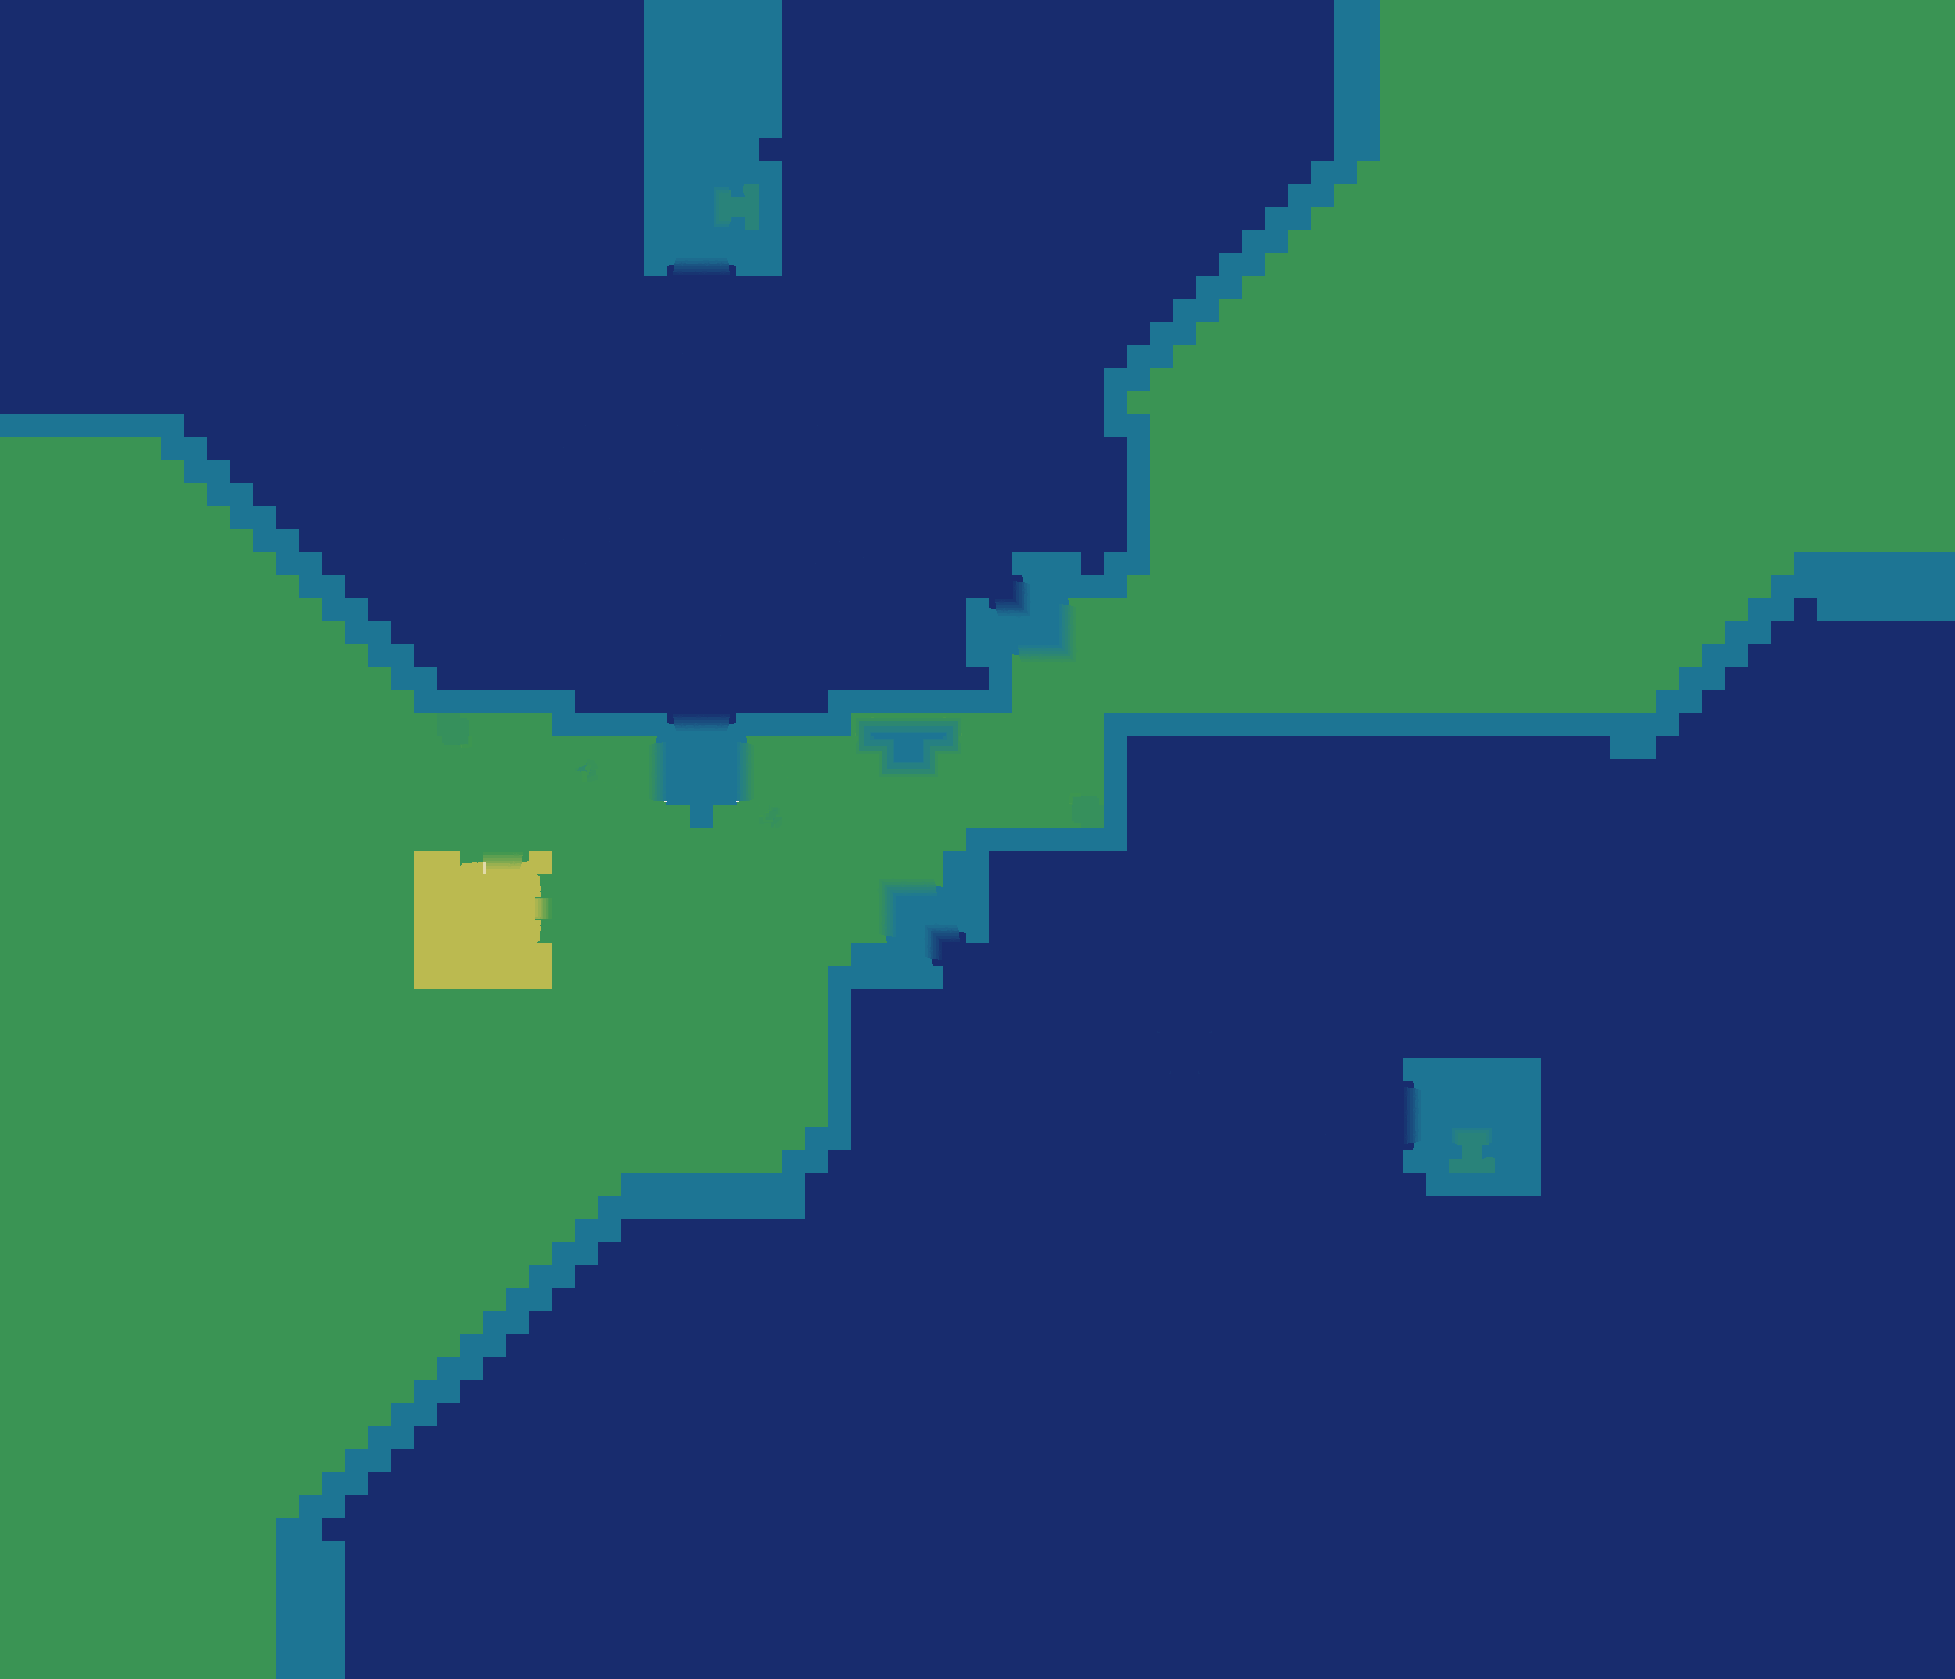

The file beside this chart, header and first rows:
source	layout_generated (walk_layer.build_heigh…
grid	sim_315057924.tsv
width	1955
height	1679
format	i16 LE, row-major, levels of 7.8125 worl…
min	0
max	66
